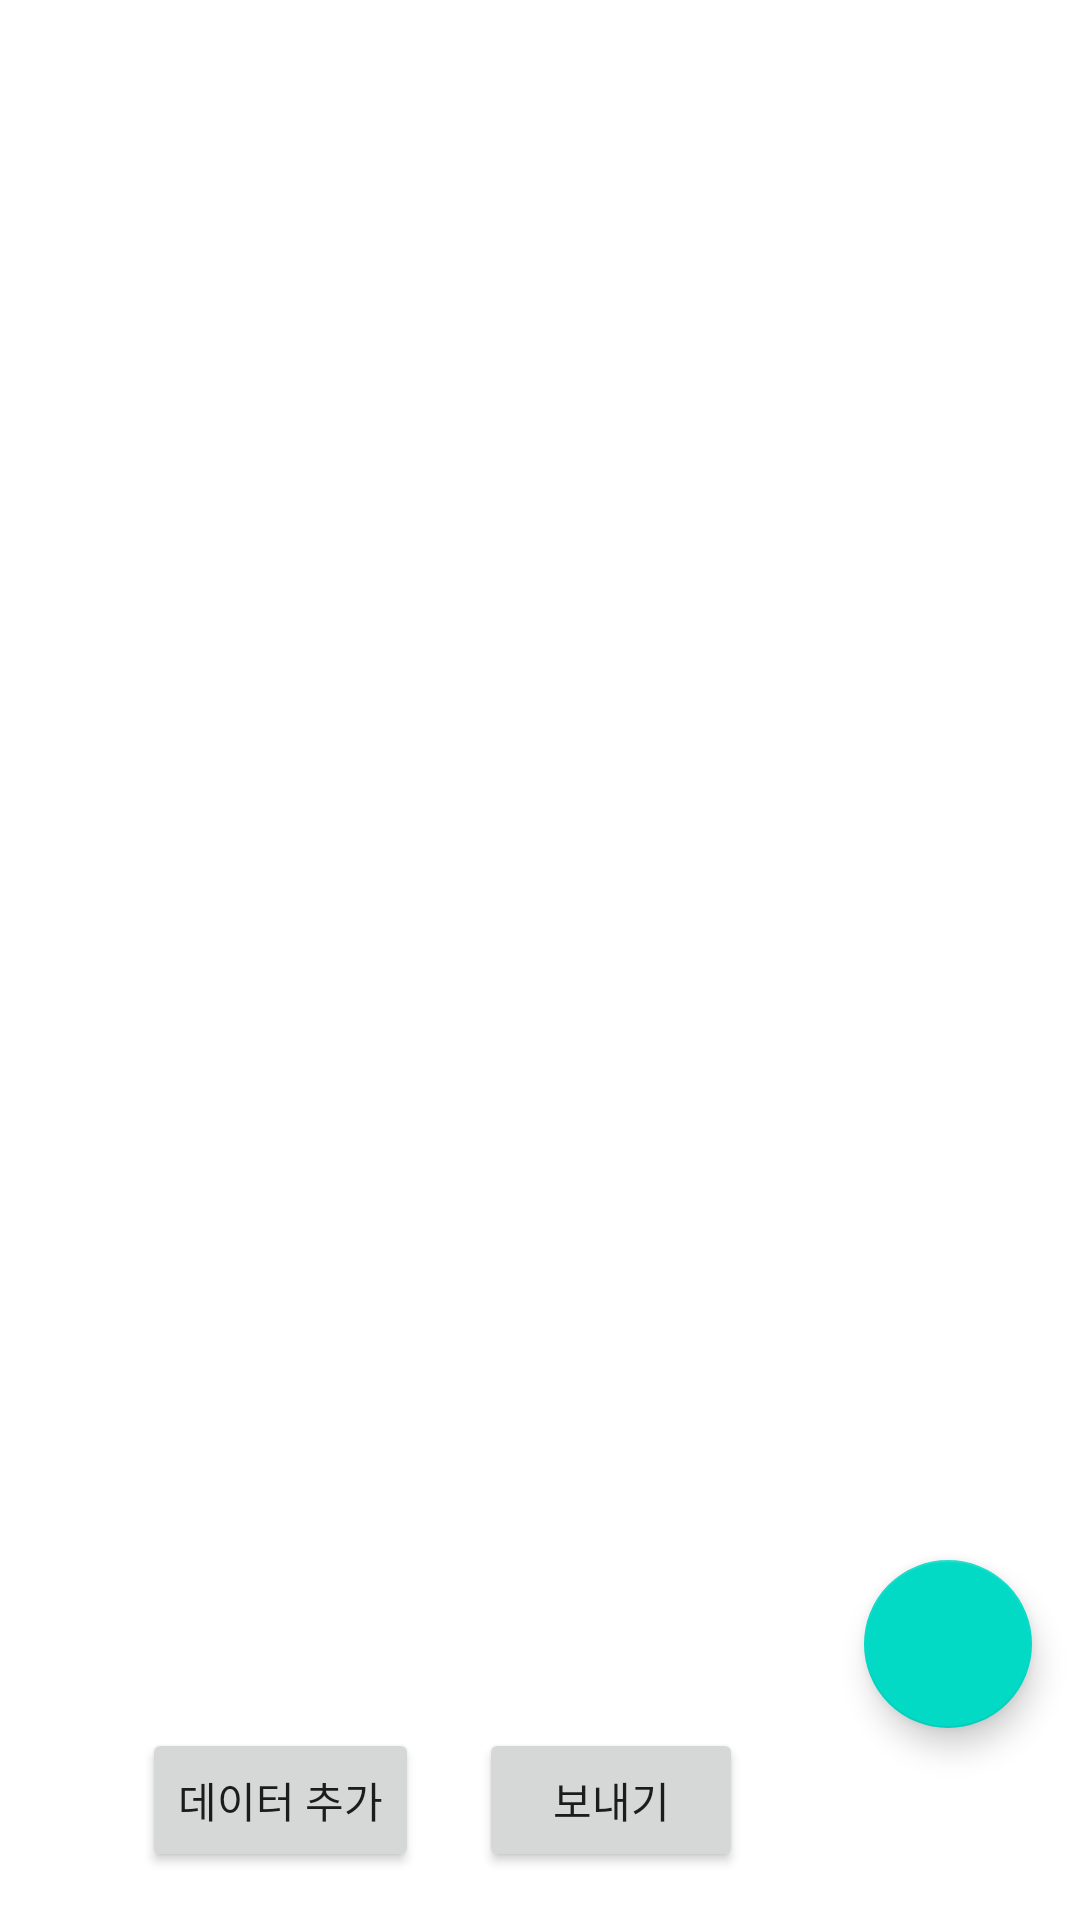

The Android layout XML behind this screen, and the referenced resources:
<!-- AndroidManifest.xml: application theme Theme.MaterialComponents.Light.NoActionBar -->
<!-- res/layout/fragment_basket.xml -->
<?xml version="1.0" encoding="utf-8"?>
<androidx.constraintlayout.widget.ConstraintLayout xmlns:android="http://schemas.android.com/apk/res/android"
    android:layout_width="match_parent"
    android:layout_height="match_parent"
    xmlns:app="http://schemas.android.com/apk/res-auto">

    <androidx.recyclerview.widget.RecyclerView xmlns:app="http://schemas.android.com/apk/res-auto"
        xmlns:tools="http://schemas.android.com/tools"
        android:id="@+id/basket_list"
        android:name="multicampus.project.multigo.ui.basket.ItemFragment"
        android:layout_width="match_parent"
        android:layout_height="0dp"
        android:layout_marginLeft="16dp"
        android:layout_marginRight="16dp"
        app:layoutManager="LinearLayoutManager"
        tools:context=".ui.basket.BasketFragment"
        tools:listitem="@layout/item_basket"
        app:layout_constraintTop_toTopOf="parent"
        app:layout_constraintLeft_toLeftOf="parent"
        app:layout_constraintHeight_percent="0.9"/>


    <Button
        android:id="@+id/add_basket_btn"
        android:layout_width="wrap_content"
        android:layout_height="wrap_content"
        app:layout_constraintRight_toLeftOf="@id/send_basket_btn"
        app:layout_constraintBottom_toBottomOf="@id/send_basket_btn"
        android:text="데이터 추가"
        android:layout_marginRight="20dp"/>
    <Button
        android:id="@+id/send_basket_btn"
        android:layout_width="wrap_content"
        android:layout_height="wrap_content"
        android:text="보내기"
        app:layout_constraintTop_toBottomOf="@id/basket_list"
        app:layout_constraintLeft_toLeftOf="@id/add_basket_btn"
        app:layout_constraintRight_toRightOf="parent"/>

    <com.google.android.material.floatingactionbutton.FloatingActionButton
        android:id="@+id/floating_basket"
        android:layout_width="wrap_content"
        android:layout_height="wrap_content"
        app:layout_constraintBottom_toBottomOf="@+id/basket_list"
        app:layout_constraintEnd_toEndOf="@id/basket_list"
        app:rippleColor="@android:color/holo_orange_dark"/>




</androidx.constraintlayout.widget.ConstraintLayout>
<!-- res/layout/item_basket.xml (included above) -->
<?xml version="1.0" encoding="utf-8"?>
<androidx.constraintlayout.widget.ConstraintLayout xmlns:android="http://schemas.android.com/apk/res/android"
    xmlns:app="http://schemas.android.com/apk/res-auto"
    android:layout_width="match_parent"
    android:layout_height="100dp"
    xmlns:tools="http://schemas.android.com/tools">

    <ImageView
        android:id="@+id/product_img"
        android:layout_width="0dp"
        android:layout_height="0dp"
        android:background="@drawable/ic_logout"
        app:layout_constraintWidth_percent="0.2"
        app:layout_constraintHeight_percent="0.7"
        app:layout_constraintBottom_toBottomOf="parent"
        app:layout_constraintLeft_toLeftOf="parent"
        app:layout_constraintTop_toTopOf="parent"
        app:layout_constraintRight_toRightOf="@id/item_vertical_gl"/>

    <TextView
        android:id="@+id/product_name"
        android:layout_width="0dp"
        android:layout_height="wrap_content"
        tools:text="상품 이름이 들어갈 공간입니다."
        android:textColor="@android:color/black"
        app:layout_constraintWidth_percent="0.7"
        app:layout_constraintTop_toTopOf="parent"
        app:layout_constraintBottom_toTopOf="@id/product_count"
        app:layout_constraintLeft_toRightOf="@id/item_vertical_gl"/>

    <TextView
        android:id="@+id/product_count_tv"
        android:layout_width="wrap_content"
        android:layout_height="wrap_content"
        android:text="수량 : "
        app:layout_constraintLeft_toRightOf="@id/item_vertical_gl"
        app:layout_constraintTop_toBottomOf="@id/product_name"
        app:layout_constraintBottom_toTopOf="@id/product_price"
        />

    <TextView
        android:id="@+id/product_count"
        android:layout_width="wrap_content"
        android:layout_height="wrap_content"
        tools:text="수량"
        app:layout_constraintTop_toBottomOf="@id/product_name"
        app:layout_constraintBottom_toTopOf="@id/product_price"
        app:layout_constraintLeft_toRightOf="@id/product_count_tv"/>

    <TextView
        android:id="@+id/product_price_tv"
        android:layout_width="wrap_content"
        android:layout_height="wrap_content"
        android:text="가격 : "
        app:layout_constraintLeft_toRightOf="@id/item_vertical_gl"
        app:layout_constraintTop_toBottomOf="@id/product_count"
        app:layout_constraintBottom_toBottomOf="parent"
        />

    <TextView
        android:id="@+id/product_price"
        android:layout_width="wrap_content"
        android:layout_height="wrap_content"
        tools:text="상품 가격"
        app:layout_constraintTop_toBottomOf="@id/product_count"
        app:layout_constraintLeft_toRightOf="@id/product_price_tv"
        app:layout_constraintBottom_toBottomOf="parent"/>

    <Button
        android:id="@+id/product_cancel_btn"
        android:layout_width="60dp"
        android:layout_height="40dp"
        android:layout_marginEnd="16dp"
        android:layout_marginRight="16dp"
        android:text="삭제"
        android:textSize="10sp"
        app:layout_constraintBottom_toBottomOf="parent"
        app:layout_constraintEnd_toEndOf="parent" />

    <androidx.constraintlayout.widget.Guideline
        android:id="@+id/item_vertical_gl"
        android:layout_width="wrap_content"
        android:layout_height="wrap_content"
        android:orientation="vertical"
        app:layout_constraintGuide_percent="0.3" />


</androidx.constraintlayout.widget.ConstraintLayout>
<!-- resources referenced by this layout -->
<resources>

</resources>
